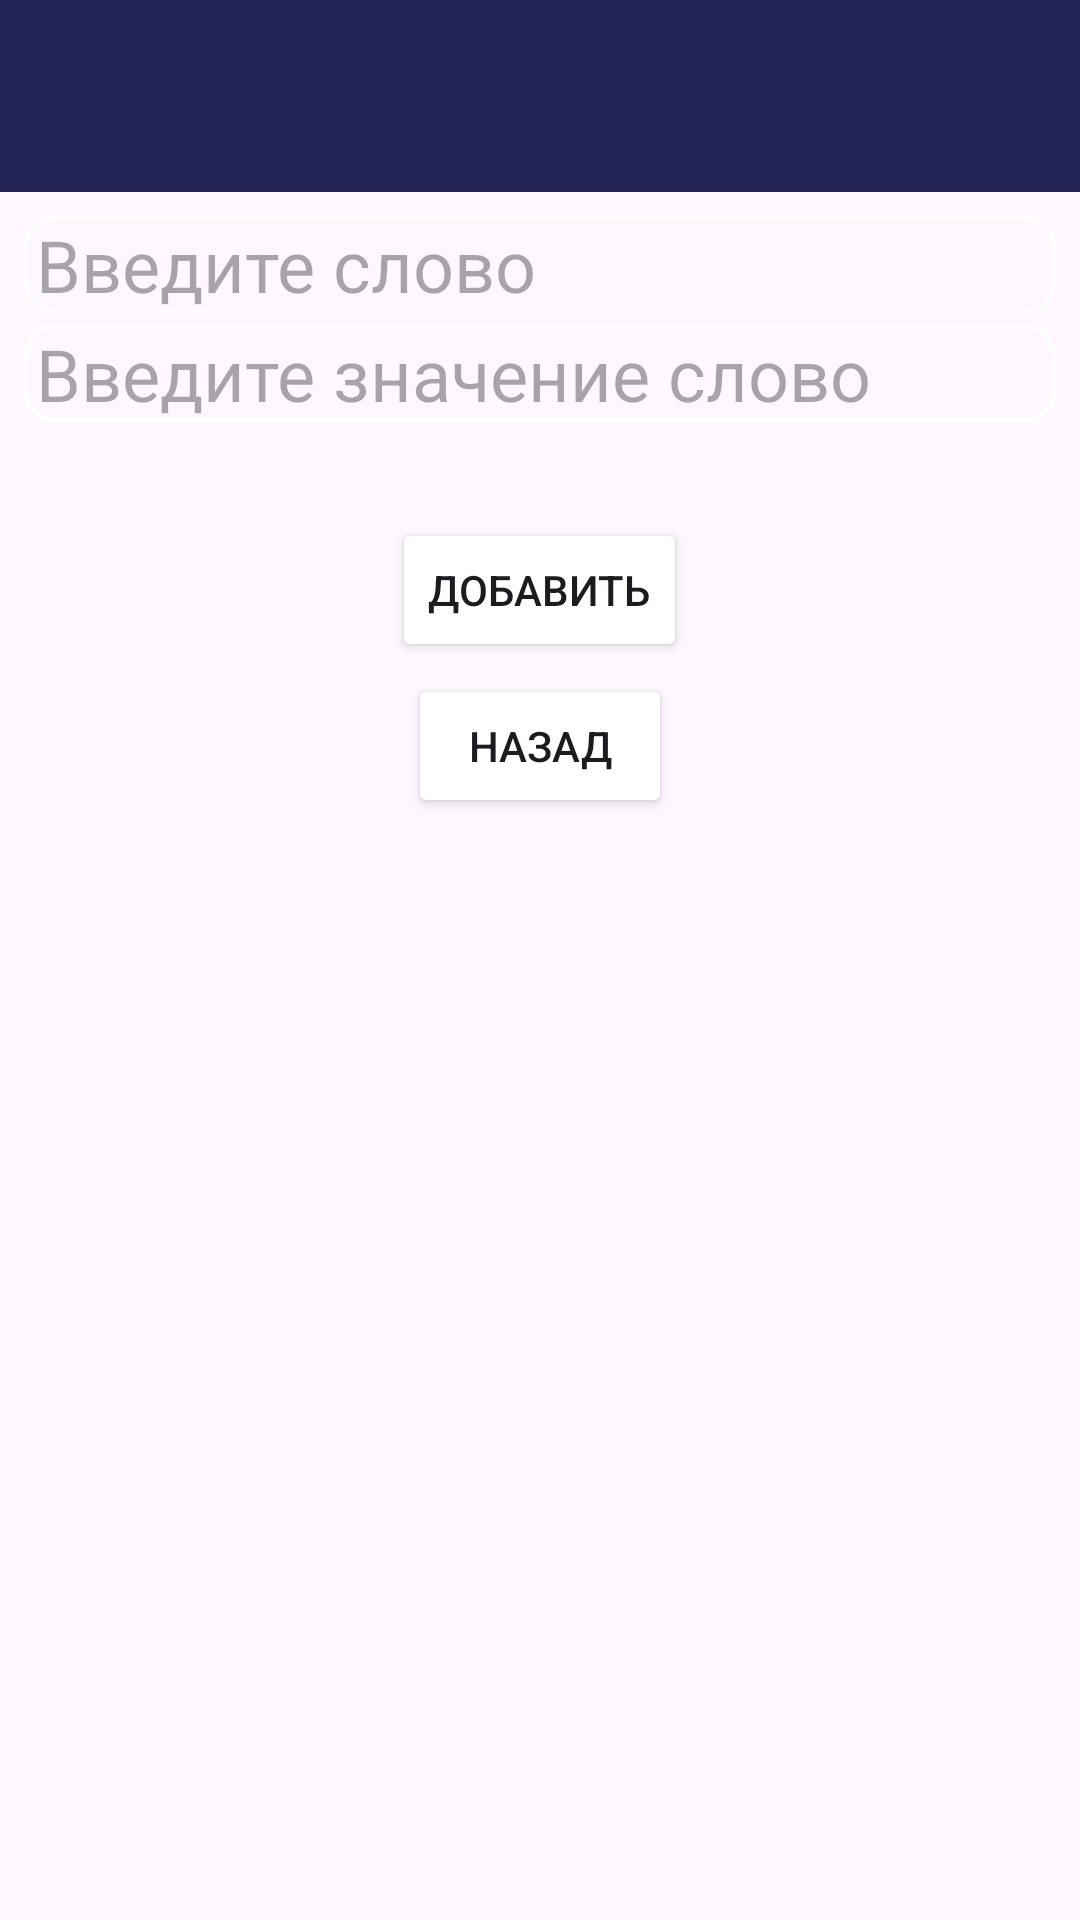

Write the Android layout XML for this screen, with the resource values it uses.
<!-- AndroidManifest.xml: application theme Theme.MyApplication -->
<!-- res/layout/activity_word_add.xml -->
<?xml version="1.0" encoding="utf-8"?>
<LinearLayout xmlns:android="http://schemas.android.com/apk/res/android"
    xmlns:app="http://schemas.android.com/apk/res-auto"
    xmlns:tools="http://schemas.android.com/tools"
    android:id="@+id/main"
    android:layout_width="match_parent"
    android:layout_height="match_parent"
    android:orientation="vertical"
    tools:context=".MainActivity">

    <androidx.appcompat.widget.Toolbar
        android:id="@+id/toolbar"
        android:layout_width="match_parent"
        android:layout_height="wrap_content"
        app:titleTextColor="@color/white"
        android:background="@color/Purple" />

    <LinearLayout
        android:layout_width="match_parent"
        android:layout_height="wrap_content"
        android:layout_marginTop="50sp"
        android:layout_margin="8dp"
        android:orientation="vertical">

        <EditText
            android:id="@+id/etWordName"
            android:layout_width="match_parent"
            android:layout_height="wrap_content"
            android:background="@drawable/border_edit_text"
            android:hint="Введите слово"
            android:paddingStart="4dp"
            android:paddingEnd="4dp"
            android:textSize="24sp" />

        <EditText
            android:id="@+id/etWordMeaning"
            android:layout_width="match_parent"
            android:layout_height="wrap_content"
            android:layout_marginTop="4dp"
            android:background="@drawable/border_edit_text"
            android:hint="Введите значение слово"
            android:paddingStart="4dp"
            android:paddingEnd="4dp"
            android:textSize="24sp" />

        <Button
            android:id="@+id/btnAdd"
            android:layout_width="wrap_content"
            android:layout_height="wrap_content"
            android:layout_gravity="center"
            android:layout_marginTop="32dp"
            android:text="@string/add"></Button>

        <Button
            android:id="@+id/btnBack"
            android:layout_width="wrap_content"
            android:layout_height="wrap_content"
            android:layout_gravity="center"
            android:layout_marginTop="4dp"
            android:text="@string/back"></Button>
        
        
        
        
        
        
        
        
    </LinearLayout>

</LinearLayout>
<!-- resources referenced by this layout -->
<resources>
  <color name="Purple">#225</color>
  <color name="white">#ffff</color>
  <!-- drawable border_edit_text (drawable) -->
  <?xml version="1.0" encoding="utf-8"?>
  <shape xmlns:android="http://schemas.android.com/apk/res/android">
  <corners android:radius="10dp">
  </corners>
      <stroke
          android:width="1dp"
          android:color="@color/white">
  
      </stroke>
  
  </shape>
  <string name="add">Добавить</string>
  <string name="back">Назад</string>
  <style name="Theme.MyApplication" parent="Base.Theme.MyApplication" />
  <style name="Base.Theme.MyApplication" parent="Theme.Material3.DayNight.NoActionBar">
          
          
  
          <item name="colorControlNormal">@color/white</item>
          <item name="colorButtonNormal">@color/white</item>"
      </style>
</resources>
